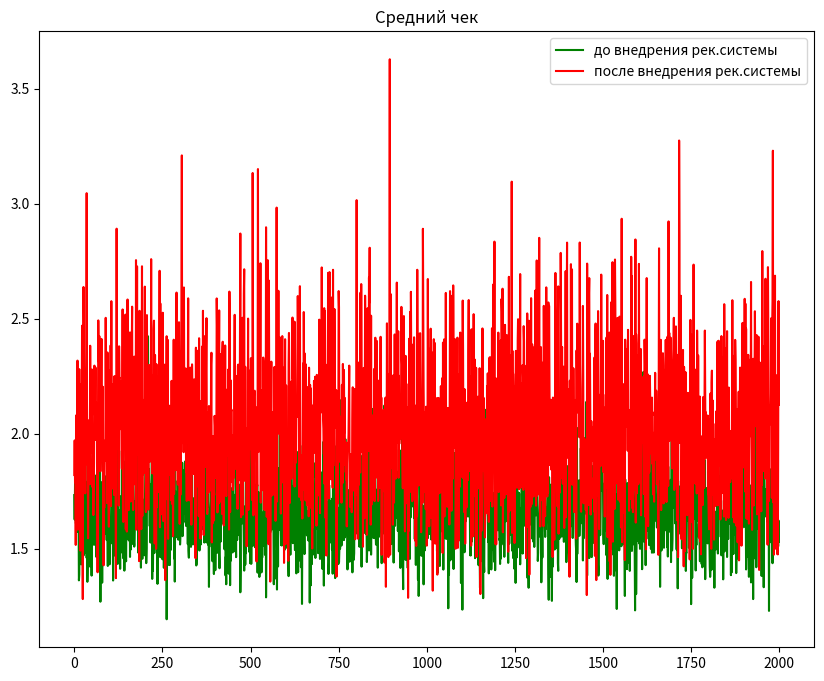

Recreate this plot in Python. (Note: this script raises an exception after producing the figure.)
"""
**Задание    
Предположим, что мы построили рекомендательную систему и ожидаем, 
что средний чек клиента вследствие этого должен вырасти. 
Мы провели AB-тест и собрали данные по контрольной и тестовой группе. 
Необходимо предложить (с обоснованием) и провести статистический тест, 
который можно применить к этим данным (разрешено пользоваться следующими библиотеками: scipy, statsmodels), 
а также сделать выводы по результатам.
Синтетические данные по среднему чеку до и после включения рекомендательной 
системы необходимо сгенерировать самостоятельно**
"""

import numpy as np
import matplotlib.pyplot as plt
import seaborn as sns
import scipy.stats as st
from matplotlib.backends.backend_pdf import PdfPages

"""## Генерация синтетических данных
Предположим, что средний чек до внедрения рекомендательной системы был 0.5 т.р.
А после внедрения стал 0,7 т.р.
"""

np.random.seed(42) #фиксируем сгенерированные случайные числа
# логнормальное распределение, т.к. большинство фин. операций имеют логнормальное распределение
check_to = np.random.lognormal(0.5, 0.100, 2000) #значения среднего чека (т.р.) до внедрения рек. системы. 2 000 значений, среднее 0,500, отклонение 0,100
check_after = np.random.lognormal(0.7, 0.150, 2000) #значения среднего чека после внедрения рек. системы. 2 000 значений, среднее 0,700, отклонение 0,150

"""## Предварительный анализ данных
### Построим графики, посмотрим описательную статистику, посмотрим какие распределения (забыли, что мы сами генерировали данные)

"""
print('Графики характеристик наборов данных до внедрения рекомендательной системы и после')
print('см.в файле "Out_Pictures.pdf"')

#Сохраняем графики в один dpf файл
with PdfPages('/output/Out_Pictures.pdf') as pdf:
  #Строим сами данные
  fig = plt.figure(1, figsize = (10,8))
  ax = fig.add_subplot(111)
  plt.plot(check_to, c = 'g', label = 'до внедрения рек.системы')
  plt.plot(check_after, c = 'r', label = 'после внедрения рек.системы')
  ax.set_title('Средний чек')
  ax.legend()
  pdf.savefig(fig)
  plt.close() #plt.clf()

  #Строим плотность распределения
  fig = plt.figure(1,figsize = (6,4))
  ax = fig.add_subplot(111)
  sns.kdeplot(check_to, label = 'До системы')
  sns.kdeplot(check_after, label = 'После системы')
  ax.set_title('Плотность распределения суммы чека')
  ax.legend()
  pdf.savefig(fig)
  plt.close()

  #Строим гистограммы распределения сумм чека
  fig = plt.figure(1,figsize = (6,4))
  ax = fig.add_subplot(111)
  plt.hist(check_to, histtype = 'step', label = 'До системы')
  plt.hist(check_after, histtype = 'step', label = 'После системы')
  ax.set_title('Гистограммы суммы чека')
  ax.legend()
  pdf.savefig(fig)
  plt.close()

#Описательная статистика по наборам данных
print('ОПИСАТЕЛЬНАЯ СТАТИСТИКА ПО НАБОРАМ ДАННЫХ')
print(f'среднее значение до запуска системы - {round(check_to.mean(), 2)}')
print(f'среднее значение после запуска системы - {round(check_after.mean(), 2)}')

print(f'стандартное отклонение до запуска системы - {round(check_to.std(), 2)}')
print(f'стандартное отклонение после запуска системы - {round(check_after.std(), 2)}')

"""Судя по графикам, выборки отличаются. Проверим с помощью АВ тестирования действительно ли это так."""

print('Судя по графикам и статистическим параметрам, выборки отличаются.')
print('ПРОВЕРИМ С ПОМОЩЬЮ АВ ТЕСТИРОВАНИЯ ДЕЙСТВИТЕЛЬНО ЛИ ЭТО ТАК.')

#проверим нормальное распределение или нет
print('Проверка нормальности распределения посредством теста Шапиро-Уилка')
print('p0 - нулевая гипотеза - Данные распределены нормально')
print('p1 - альтернативная гипотеза - Данные распределены не нормально')

def check_normality(data):
  """Функция проверки нормальности распределения с помощью теста Шапиро-Уилка.
  На вход набор данных.
  На выход распечатка результата проверки теста.
  """
  stat, p = st.shapiro(data) # тест Шапиро-Уилка на проверку нормальности данных
  if p < 0.05: #условие статистической значимости
    print(f'{p} < 0.05')
    print("Отклоняем нулевую гипотезу >> Данные распределены не нормально")
  else:
    print(f'{p} > 0.05')
    print("Не отклоняем нулевую гипотезу >> Данные распределены нормально")

print('Для данных до внедрения системы')
check_normality(check_to)

print('Для данных после внедрения системы')
check_normality(check_after)

"""## Построение гипотез
Поскольку оба набора имеют отличное от нормального распределение, то используем критерий Манна-Уитни.
"""

print('ПОСТРОЕНИЕ ГИПОТЕЗ')
print('Поскольку оба набора имеют отличное от нормального распределение,')
print('то используем критерий Манна-Уитни.')

print('p0 - нулевая гипотеза - Выборки одинаковые')
print('p1 - альтернативная гипотеза - Выборки различаются')

stat, p = st.mannwhitneyu(check_to, check_after)
#print(f'Статистика - {stat}, p - {p}')
if p < 0.05:
  print(f'{p} < 0.05')
  print('Отклоняем нулевую гипотезу, выборки, вероятно, различаются')
else:
  print(f'{p} > 0.05')
  print('Не отклоняем нулевую гипотезу, выборки, вероятно, одинаковые')

"""## Вывод
Данные, полученные после внедрения рекомендательной системы, статистически отличаются. Т.е. можно сделать вывод, что внедрение рекомендательной системы возымело результат и привело к повыению среднего чека (т.к. среднее после внедрения системы больше чем до).
"""

print('Данные, полученные после внедрения рекомендательной системы, статистически отличаются.')
print('Т.е. можно сделать вывод, что внедрение рекомендательной системы возымело результат')
print('и привело к повышению среднего чека (т.к. среднее после внедрения системы больше чем до).')